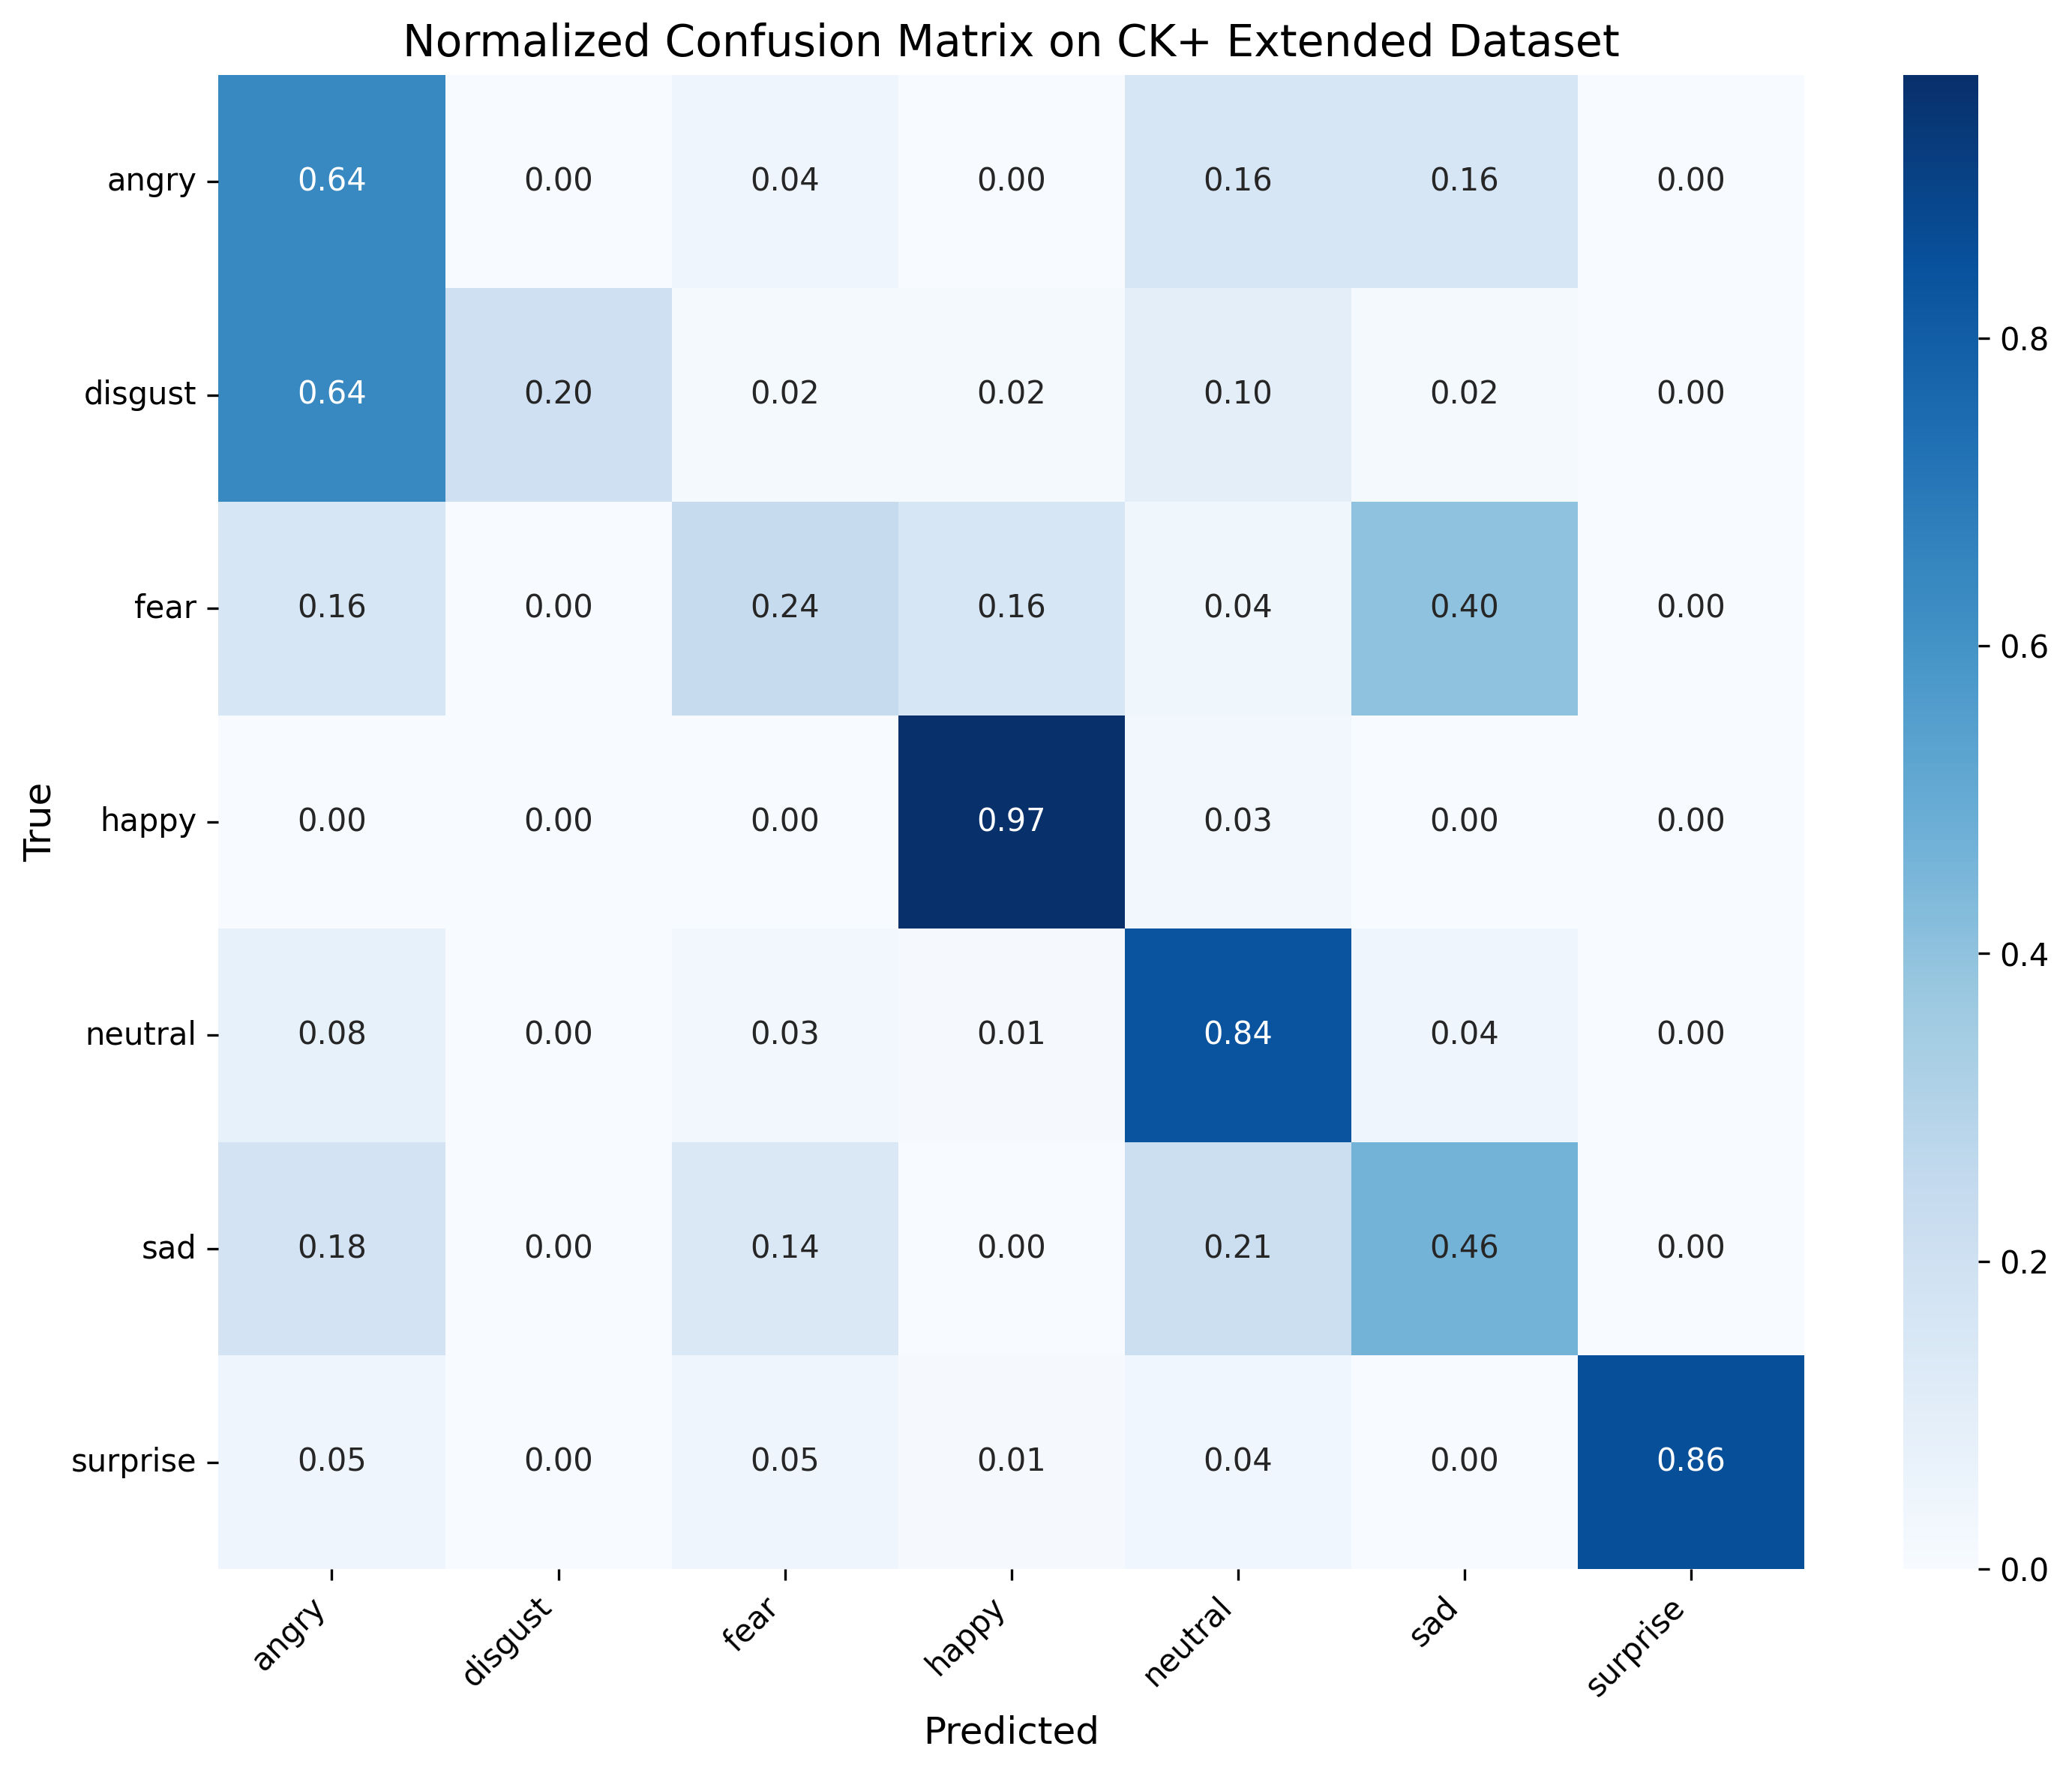

The file beside this chart, header and first rows:
, angry, disgust, fear, happy, neutral, sad, surprise
angry, 0.6444, 0.0, 0.04444, 0.0, 0.1556, 0.1556, 0.0
disgust, 0.6441, 0.2034, 0.01695, 0.01695, 0.1017, 0.01695, 0.0
fear, 0.16, 0.0, 0.24, 0.16, 0.04, 0.4, 0.0
happy, 0.0, 0.0, 0.0, 0.971, 0.02899, 0.0, 0.0
neutral, 0.07589, 0.0, 0.02867, 0.01349, 0.8398, 0.04216, 0.0
sad, 0.1786, 0.0, 0.1429, 0.0, 0.2143, 0.4643, 0.0
surprise, 0.04819, 0.0, 0.04819, 0.01205, 0.03614, 0.0, 0.8554
